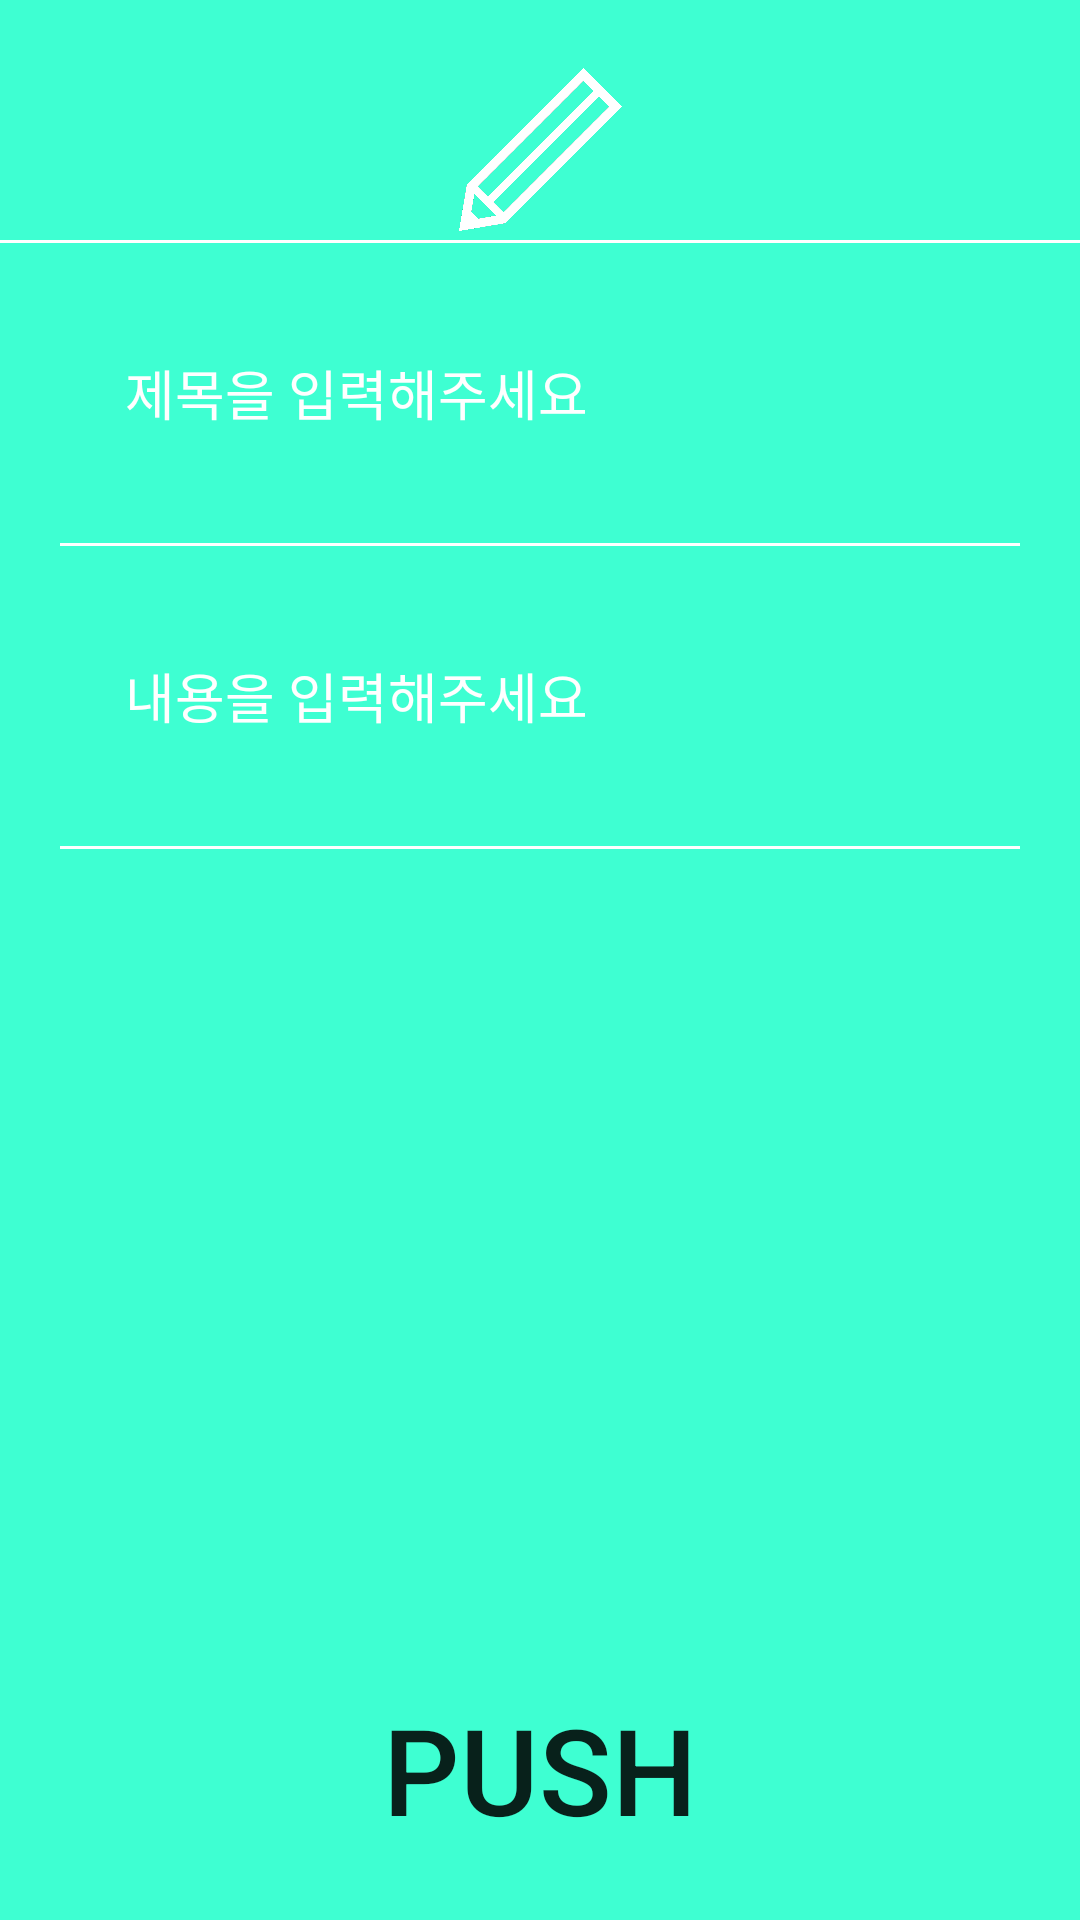

Produce the Android XML layout that renders to this screen, including the resource entries it uses.
<!-- AndroidManifest.xml: application theme Theme.NepPlus_FinalProject -->
<!-- res/layout/activity_board.xml -->
<?xml version="1.0" encoding="utf-8"?>
<layout>
<LinearLayout
    xmlns:android="http://schemas.android.com/apk/res/android"
    xmlns:app="http://schemas.android.com/apk/res-auto"
    xmlns:tools="http://schemas.android.com/tools"
    android:layout_width="match_parent"
    android:layout_height="match_parent"
    android:background="@color/sellected_color"
    tools:context=".Board.BoardActivity"
    android:orientation="vertical">

    <ScrollView
        android:layout_width="match_parent"
        android:layout_height="match_parent">

        <LinearLayout
            android:layout_width="match_parent"
            android:layout_height="match_parent"
            android:orientation="vertical">

            <LinearLayout
                android:layout_marginTop="20dp"

                android:layout_width="match_parent"
                android:layout_height="60dp"
                android:background="@color/sellected_color"
                android:gravity="center"
                android:orientation="vertical">









                <ImageView
                    android:id="@+id/img_pen"
                    android:src="@drawable/real_pen_white_pppng"
                    android:layout_width="wrap_content"
                    android:layout_height="match_parent"></ImageView>

            </LinearLayout>

            <LinearLayout
                android:layout_width="match_parent"
                android:layout_height="1.0dp"
                android:background="@color/white"></LinearLayout>

            <EditText
                android:textColorHint="@color/white"
                android:id="@+id/BET_Title1"
                android:layout_width="match_parent"
                android:layout_height="60dp"
                android:layout_margin="20dp"
                android:background="@android:color/transparent"
                android:hint="     제목을 입력해주세요"></EditText>

            <LinearLayout
                android:layout_marginHorizontal="20dp"

                android:layout_width="match_parent"
                android:layout_height="1.0dp"
                android:background="@color/white"></LinearLayout>

            <EditText
                android:textColorHint="@color/white"
                android:id="@+id/BET_contents1"
                android:layout_width="match_parent"
                android:layout_height="60dp"
                android:layout_margin="20dp"
                android:background="@android:color/transparent"
                android:hint="     내용을 입력해주세요"></EditText>

            <LinearLayout
                android:layout_marginHorizontal="20dp"
                android:layout_width="match_parent"
                android:layout_height="1.0dp"
                android:background="@color/white"></LinearLayout>

            <ImageView
                android:id="@+id/BEI1"
                android:layout_width="200dp"
                android:layout_height="200dp"
                android:layout_gravity="center"
                android:layout_margin="30dp"
                android:src="@drawable/camera_icon"></ImageView>

            <Button
                android:layout_gravity="center"
                android:id="@+id/btn_Boardwrite"
                android:layout_width="wrap_content"
                android:layout_height="wrap_content"
                android:layout_margin="20dp"
                android:textSize="40dp"
                android:background="@android:color/transparent"
                android:text="Push"></Button>
        </LinearLayout>
    </ScrollView>


</LinearLayout>


</layout>
<!-- resources referenced by this layout -->
<resources>
  <color name="sellected_color">#3EFFD2</color>
  <color name="white">#FFFFFFFF</color>
  <!-- drawable real_pen_white_pppng: png bitmap (drawable, 254480 bytes) -->
  <style name="Theme.NepPlus_FinalProject" parent="Theme.MaterialComponents.DayNight.NoActionBar">
          
          <item name="colorPrimary">@color/purple_500</item>
          <item name="colorPrimaryVariant">@color/purple_700</item>
          <item name="colorOnPrimary">@color/white</item>
          
          <item name="colorSecondary">@color/teal_200</item>
          <item name="colorSecondaryVariant">@color/teal_700</item>
          <item name="colorOnSecondary">@color/black</item>
          
          <item name="android:statusBarColor" tools:targetApi="l">?attr/colorPrimaryVariant</item>
          
      </style>
  <color name="purple_500">#FF6200EE</color>
  <color name="purple_700">#FF3700B3</color>
  <color name="teal_200">#FF03DAC5</color>
  <color name="teal_700">#FF018786</color>
  <color name="black">#FF000000</color>
</resources>
